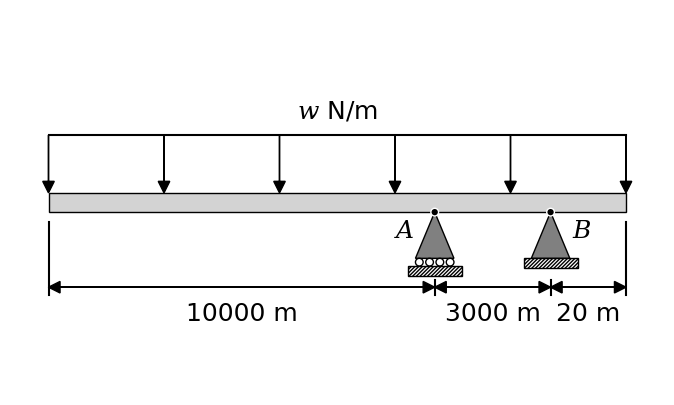

Recreate this plot in Python.
import matplotlib.pyplot as plt
from matplotlib.patches import Arc
from matplotlib.patches import Polygon
from matplotlib.patches import Circle
from matplotlib.patches import Rectangle
import numpy as np
import math

def generate_figure(length_OA, length_AB, length_BC):
  # Define constants
  BAR_WIDTH = 0.5
  arrow_head_width = 0.3 #0.01*(length_OA+length_AB+1.6*length_BC)
  arrow_head_length = 0.3 #0.01*(length_OA+length_AB+1.6*length_BC)
  triangle_width = 1
  line_width = 1
  circle_radius = 0.1
  triangle_height = 1.2

  label_OA = length_OA
  label_AB = length_AB
  label_BC = length_BC

  # Set limits for the lengths
  total_length = length_OA + length_AB + length_BC

  if (length_OA/total_length < 0.15):
    length_OA = 0.15*total_length
  elif (length_OA/total_length > 0.85):
    length_OA = 0.85*total_length
  if (length_AB/total_length < 0.15):
    length_AB = 0.15*total_length
  elif (length_AB/total_length > 0.85):
    length_AB = 0.85*total_length
  if (length_BC/total_length < 0.15):
    length_BC = 0.15*total_length
  elif (length_BC/total_length > 0.85):
    length_BC = 0.85*total_length
  
  total_length = length_OA + length_AB + length_BC
  length_OA = 15*length_OA/total_length
  length_AB = 15*length_AB/total_length
  length_BC = 15*length_BC/total_length
  total_length = 15

  # Set up the figure and axis
  fig, ax = plt.subplots(figsize=(10, 5))
  ax.set_aspect('equal')
  ax.set_xlim(-1, 16)
  ax.set_ylim(-5, 5)
  ax.axis('off')
  
  # Draw bar
  ax.add_patch(Rectangle((0, -BAR_WIDTH/2), total_length, BAR_WIDTH, facecolor='lightgrey', edgecolor='black', linewidth=line_width))
  # ax.plot([0,0], [-BAR_WIDTH/2, BAR_WIDTH/2], color='black', linewidth=line_width)
  # ax.plot([0, total_length], [BAR_WIDTH/2, BAR_WIDTH/2], color='black', linewidth=line_width)
  # ax.plot([0, total_length], [-BAR_WIDTH/2, -BAR_WIDTH/2], color='black', linewidth=line_width)
  # ax.plot([total_length, total_length], [-BAR_WIDTH/2, BAR_WIDTH/2], color='black', linewidth=line_width)
  # ax.fill([0, 0, total_length, total_length], [-BAR_WIDTH/2, BAR_WIDTH/2, BAR_WIDTH/2, -BAR_WIDTH/2], color='lightgrey')

  # Draw force distribution
  ax.plot([0, total_length], [BAR_WIDTH/2+1.5, BAR_WIDTH/2+1.5], color='black', linewidth=1.5)
  for (i, x) in enumerate(np.linspace(0, total_length, 6)):
    ax.arrow(x, BAR_WIDTH/2+1.5, 0, -1.5+arrow_head_length, head_width=arrow_head_width, head_length=arrow_head_length, color='black')
  ax.text(total_length/2, BAR_WIDTH/2+1.8, r"$\it{w}$ N/m", fontsize=18, color='black', ha='center', va='bottom', math_fontfamily='dejavuserif', fontfamily='times new roman')
  
  # Draw triangle supports
  # Left support
  ax.add_patch(Polygon([[length_OA, -BAR_WIDTH/2], [length_OA-triangle_width/2, -triangle_height-BAR_WIDTH/2], [length_OA+triangle_width/2, -triangle_height-BAR_WIDTH/2]], linewidth=line_width, edgecolor='black', facecolor='grey'))
  ax.add_patch(Circle((length_OA, -BAR_WIDTH/2), 0.1, facecolor='black', edgecolor='white', linewidth=1))
  for (i, x) in enumerate(np.linspace(length_OA-triangle_width/2+circle_radius, length_OA+triangle_width/2-circle_radius, 4)):
    ax.add_patch(Circle((x, -triangle_height-BAR_WIDTH/2-circle_radius), circle_radius, facecolor='white', edgecolor='black', linewidth=line_width))
  ax.add_patch(Rectangle((length_OA-triangle_width/2-2*circle_radius, -triangle_height-BAR_WIDTH-2*circle_radius), triangle_width+4*circle_radius, BAR_WIDTH/2, facecolor='white', edgecolor='black', linewidth=line_width, hatch='/////////')) 
  ax.text(length_OA-0.8*triangle_width, -BAR_WIDTH-0.25, r"$\it{A}$", fontsize=18, color='black', ha='center', va='center', math_fontfamily='dejavuserif', fontfamily='times new roman')
  # Right support
  ax.add_patch(Polygon([[length_OA+length_AB, -BAR_WIDTH/2], [length_OA+length_AB-triangle_width/2, -triangle_height-BAR_WIDTH/2], [length_OA+length_AB+triangle_width/2, -triangle_height-BAR_WIDTH/2]], linewidth=line_width, edgecolor='black', facecolor='grey'))
  ax.add_patch(Circle((length_OA+length_AB, -BAR_WIDTH/2), 0.1, facecolor='black', edgecolor='white', linewidth=1))
  ax.add_patch(Rectangle((length_OA+length_AB-triangle_width/2-2*circle_radius, -triangle_height-BAR_WIDTH), triangle_width+4*circle_radius, BAR_WIDTH/2, facecolor='white', edgecolor='black', linewidth=line_width, hatch='/////////')) 
  ax.text(length_OA+length_AB+0.8*triangle_width, -BAR_WIDTH-0.25, r"$\it{B}$", fontsize=18, color='black', ha='center', va='center', math_fontfamily='dejavuserif', fontfamily='times new roman')
  
  # Label distances
  baseline = -triangle_height-BAR_WIDTH-2*circle_radius-1

  ax.plot([0, 0], [-triangle_height-BAR_WIDTH-2*circle_radius-0.5, -BAR_WIDTH], color='black', linewidth=1.5)
  
  ax.arrow(0, -triangle_height-BAR_WIDTH-2*circle_radius-0.3, length_OA-arrow_head_length, 0, head_width=arrow_head_width, head_length=arrow_head_length, color='black')
  ax.arrow(length_OA, -triangle_height-BAR_WIDTH-2*circle_radius-0.3, -(length_OA-arrow_head_length), 0, head_width=arrow_head_width, head_length=arrow_head_length, color='black')
  ax.text(length_OA/2, baseline, f"{label_OA} m", fontsize=18, color='black', ha='center', va='center', math_fontfamily='dejavuserif', fontfamily='times new roman')

  ax.plot([length_OA, length_OA], [-triangle_height-BAR_WIDTH-2*circle_radius-0.5, -triangle_height-BAR_WIDTH-2*circle_radius-0.1], color='black', linewidth=1.5)
  ax.arrow(length_OA, -triangle_height-BAR_WIDTH-2*circle_radius-0.3, length_AB-arrow_head_length, 0, head_width=arrow_head_width, head_length=arrow_head_length, color='black')
  ax.arrow(length_OA+length_AB, -triangle_height-BAR_WIDTH-2*circle_radius-0.3, -(length_AB-arrow_head_length), 0, head_width=arrow_head_width, head_length=arrow_head_length, color='black')
  ax.text(length_OA+length_AB/2, baseline, f"{label_AB} m", fontsize=18, color='black', ha='center', va='center', math_fontfamily='dejavuserif', fontfamily='times new roman')

  ax.plot([length_OA+length_AB, length_OA+length_AB], [-triangle_height-BAR_WIDTH-2*circle_radius-0.5, -triangle_height-BAR_WIDTH-2*circle_radius-0.1], color='black', linewidth=1.5)
  ax.arrow(length_OA+length_AB, -triangle_height-BAR_WIDTH-2*circle_radius-0.3, length_BC-arrow_head_length, 0, head_width=arrow_head_width, head_length=arrow_head_length, color='black')
  ax.arrow(length_OA+length_AB+length_BC, -triangle_height-BAR_WIDTH-2*circle_radius-0.3, -(length_BC-arrow_head_length), 0, head_width=arrow_head_width, head_length=arrow_head_length, color='black')
  ax.text(length_OA+length_AB+length_BC/2, baseline, f"{label_BC} m", fontsize=18, color='black', ha='center', va='center', math_fontfamily='dejavuserif', fontfamily='times new roman')

  ax.plot([total_length, total_length], [-triangle_height-BAR_WIDTH-2*circle_radius-0.5, -BAR_WIDTH], color='black', linewidth=1.5)
  return fig, ax

if __name__ == "__main__":
  fig, ax = generate_figure(10000,3000,20)
  plt.savefig("q10.png", dpi=300, bbox_inches='tight')
  plt.show()